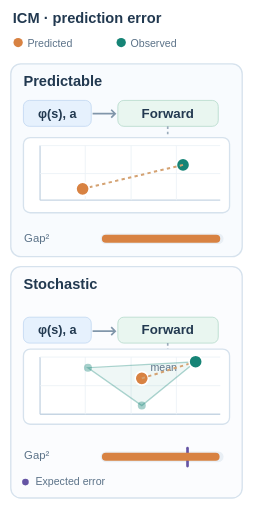
t = 0.00 s
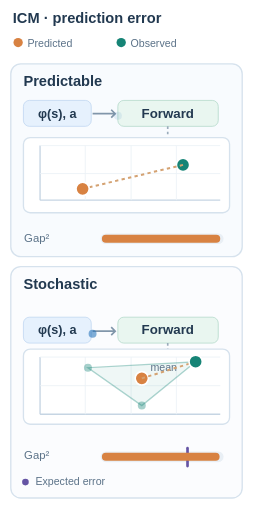
t = 1.33 s
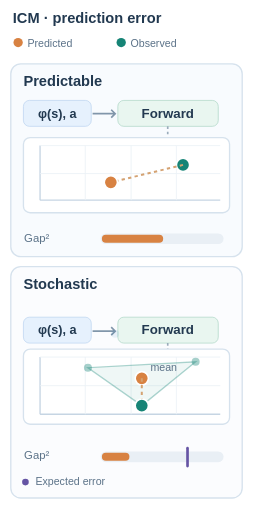
t = 2.67 s
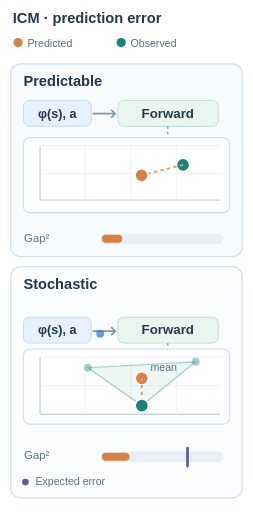
t = 4.00 s
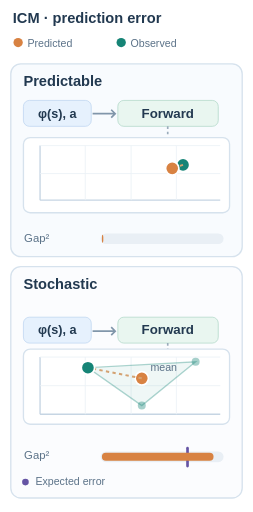
t = 5.33 s
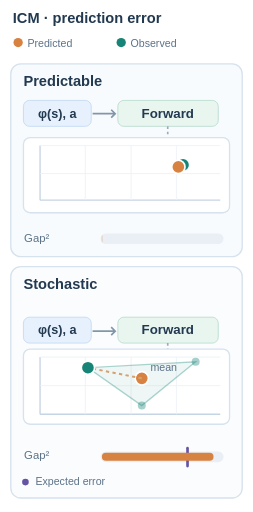
t = 6.67 s

The animated SVG that drew these frames (rendered in a browser with its animation timeline set to each time). Animation: 14 SMIL elements (animate=14); one cycle of 8.00 s, repeats indefinitely.

<svg xmlns="http://www.w3.org/2000/svg" viewBox="0 0 380 770" role="img" aria-labelledby="icm-mobile-title icm-mobile-desc">
<title id="icm-mobile-title">ICM prediction error: mobile stacked comparison</title>
<desc id="icm-mobile-desc">Two vertically stacked panels with identical encoded feature and action inputs. In the upper predictable panel, the forward model learns a repeatable feature, with the loss bar tracking squared feature distance. In the lower stochastic panel, the same encoded input yields one of three discrete next-feature outcomes; their equally weighted mean equals the fixed orange prediction. The orange bar shows sampled squared error and a fixed violet marker represents expected squared error for the fixed encoder and optimal deterministic predictor. Illustrative geometry, not empirical data. The transitions loop and pause for reduced-motion preference.</desc>
<style>text{font-family:Arial,Helvetica,sans-serif}.head{font-weight:700;fill:#223950}.fine{fill:#5b7288}.panel{stroke:#d6e2ed;stroke-width:2}.grid{stroke:#ecf1f6;stroke-width:1.3}.pred-dot{fill:#d88242;stroke:#fff;stroke-width:2.5}.actual-dot{fill:#168476;stroke:#fff;stroke-width:2.5}.error-link{stroke:#d4a272;stroke-width:3;stroke-dasharray:5 5}.resting{display:none}@media(prefers-reduced-motion:reduce){.animated{display:none}.resting{display:inline}}</style>
<rect width="380" height="770" fill="white" rx="16"/>
<text x="19" y="34" class="head" font-size="22">ICM · prediction error</text>
<circle cx="27" cy="64" r="7" fill="#d88242"/><text x="41" y="70" class="fine" font-size="16">Predicted</text>
<circle cx="182" cy="64" r="7" fill="#168476"/><text x="196" y="70" class="fine" font-size="16">Observed</text>
<rect x="16" y="96" width="348" height="290" rx="15" fill="#f8fbfe" class="panel"/>
<text x="35" y="129" class="head" font-size="22">Predictable</text>
<rect x="35" y="151" width="102" height="39" rx="9" fill="#e6f1fd" stroke="#b7d1ee"/><text x="86" y="177" text-anchor="middle" class="head" font-size="19">φ(s), a</text>
<path d="M139 171H173m-6 -6 6 6 -6 6" stroke="#8196aa" stroke-width="2.5" fill="none"/>
<rect x="177" y="151" width="151" height="39" rx="9" fill="#e9f6f0" stroke="#a8d4c2"/><text x="252" y="177" text-anchor="middle" class="head" font-size="20">Forward</text>
<path d="M252 190V207" stroke="#9aacbb" stroke-width="2.5" stroke-dasharray="4 4"/>
<rect x="35" y="207" width="310" height="113" rx="10" fill="#fff" class="panel"/>
<path d="M60 301H331M60 301V219" stroke="#c6d5e3" stroke-width="2" fill="none"/>
<path d="M60 261H331M60 219H331M128 219V301M197 219V301M265 219V301" class="grid" fill="none"/>
<circle cx="275" cy="248" r="10" class="actual-dot"/>
<text x="36" y="364" class="fine" font-size="17">Gap²</text><rect x="151" y="351" width="185" height="16" rx="8" fill="#e9eff5"/>
<rect x="16" y="401" width="348" height="348" rx="15" fill="#fbfcfe" class="panel"/>
<text x="35" y="435" class="head" font-size="22">Stochastic</text>
<rect x="35" y="477" width="102" height="39" rx="9" fill="#e6f1fd" stroke="#b7d1ee"/><text x="86" y="503" text-anchor="middle" class="head" font-size="19">φ(s), a</text>
<path d="M139 498H173m-6 -6 6 6 -6 6" stroke="#8196aa" stroke-width="2.5" fill="none"/>
<rect x="177" y="477" width="151" height="39" rx="9" fill="#e9f6f0" stroke="#a8d4c2"/><text x="252" y="503" text-anchor="middle" class="head" font-size="20">Forward</text>
<path d="M252 516V525" stroke="#9aacbb" stroke-width="2.5" stroke-dasharray="4 4"/>
<rect x="35" y="525" width="310" height="113" rx="10" fill="#fff" class="panel"/>
<path d="M60 623H331M60 623V537" stroke="#c6d5e3" stroke-width="2" fill="none"/>
<path d="M60 580H331M60 537H331M128 537V623M197 537V623M265 537V623" class="grid" fill="none"/>
<path id="mobile-outcomes" d="M294 544L213 610L132 553Z" stroke="#168476" stroke-opacity=".35" stroke-width="2" fill="#168476" fill-opacity=".065"/>
<circle cx="294" cy="544" r="6" fill="#168476" opacity=".38"/><circle cx="213" cy="610" r="6" fill="#168476" opacity=".38"/><circle cx="132" cy="553" r="6" fill="#168476" opacity=".38"/>
<circle cx="213" cy="569" r="10" class="pred-dot"/><text x="226" y="558" class="fine" font-size="16">mean</text>
<text x="36" y="691" class="fine" font-size="17">Gap²</text><rect x="151" y="679" width="185" height="16" rx="8" fill="#e9eff5"/>
<line id="mobile-expected-error" x1="281.7721" x2="281.7721" y1="674" y2="701" stroke="#6554a4" stroke-width="4" stroke-linecap="round"/>
<circle cx="38" cy="725" r="5" fill="#6554a4"/><text x="53" y="730" class="fine" font-size="16">Expected error</text>

<g class="animated" aria-hidden="true">
  <line x1="275" y1="248" x2="124" y2="284" class="error-link"><animate attributeName="x2" values="124;124;268;268" keyTimes="0;.18;.70;1" dur="8s" repeatCount="indefinite"/><animate attributeName="y2" values="284;284;251;251" keyTimes="0;.18;.70;1" dur="8s" repeatCount="indefinite"/></line>
  <circle cx="124" cy="284" r="10" class="pred-dot"><animate attributeName="cx" values="124;124;268;268" keyTimes="0;.18;.70;1" dur="8s" repeatCount="indefinite"/><animate attributeName="cy" values="284;284;251;251" keyTimes="0;.18;.70;1" dur="8s" repeatCount="indefinite"/></circle>
  <rect id="learned-squared-loss" x="153" y="353" width="178" height="12" rx="6" fill="#d88242"><animate attributeName="width" values="178;178;166.5093;155.402;144.6782;134.3377;124.3806;114.8069;105.6166;96.8096;88.3861;80.346;72.6893;65.4159;58.526;52.0194;45.8963;40.1565;34.8001;29.8272;25.2376;21.0314;17.2086;13.7692;10.7132;8.0406;5.7514;3.8455;2.3231;1.1841;0.4284;0.4284" keyTimes="0;0.18;0.1979;0.2159;0.2338;0.2517;0.2697;0.2876;0.3055;0.3234;0.3414;0.3593;0.3772;0.3952;0.4131;0.431;0.449;0.4669;0.4848;0.5028;0.5207;0.5386;0.5566;0.5745;0.5924;0.6103;0.6283;0.6462;0.6641;0.6821;0.7;1" dur="8s" repeatCount="indefinite"/></rect>
  <circle cx="139" cy="174" r="6" fill="#2775bb"><animate attributeName="cx" values="139;177;177;177" keyTimes="0;.12;.18;1" dur="8s" repeatCount="indefinite"/><animate attributeName="opacity" values="0;1;0;0" keyTimes="0;.05;.18;1" dur="8s" repeatCount="indefinite"/></circle>
</g>
<g class="animated" aria-hidden="true">
  <line x1="213" y1="569" x2="294" y2="544" class="error-link"><animate attributeName="x2" values="294;213;132;132" keyTimes="0;.31;.61;1" calcMode="discrete" dur="8s" repeatCount="indefinite"/><animate attributeName="y2" values="544;610;553;553" keyTimes="0;.31;.61;1" calcMode="discrete" dur="8s" repeatCount="indefinite"/></line>
  <circle cx="294" cy="544" r="10" class="actual-dot"><animate attributeName="cx" values="294;213;132;132" keyTimes="0;.31;.61;1" calcMode="discrete" dur="8s" repeatCount="indefinite"/><animate attributeName="cy" values="544;610;553;553" keyTimes="0;.31;.61;1" calcMode="discrete" dur="8s" repeatCount="indefinite"/></circle>
  <rect id="sampled-loss" x="153" y="681" width="177" height="12" rx="6" fill="#d88242"><animate attributeName="width" values="177;41.4051;167.9111;167.9111" keyTimes="0;.31;.61;1" calcMode="discrete" dur="8s" repeatCount="indefinite"/></rect>
  <circle cx="139" cy="502" r="6" fill="#2775bb"><animate attributeName="cx" values="139;139;176;139;176;139" keyTimes="0;.285;.31;.585;.61;1" dur="8s" repeatCount="indefinite"/><animate attributeName="opacity" values="0;1;0;1;0;0" keyTimes="0;.285;.31;.585;.61;1" dur="8s" repeatCount="indefinite"/></circle>
</g>
<g class="resting">
  <line x1="275" y1="248" x2="268" y2="251" class="error-link"/><circle cx="268" cy="251" r="10" class="pred-dot"/>
  <rect x="153" y="353" width="0.4284" height="12" rx="2" fill="#d88242"/>
  <line x1="213" y1="569" x2="132" y2="553" class="error-link"/><circle cx="132" cy="553" r="10" class="actual-dot"/>
  <rect x="153" y="681" width="167.9111" height="12" rx="6" fill="#d88242"/>
</g>
</svg>
